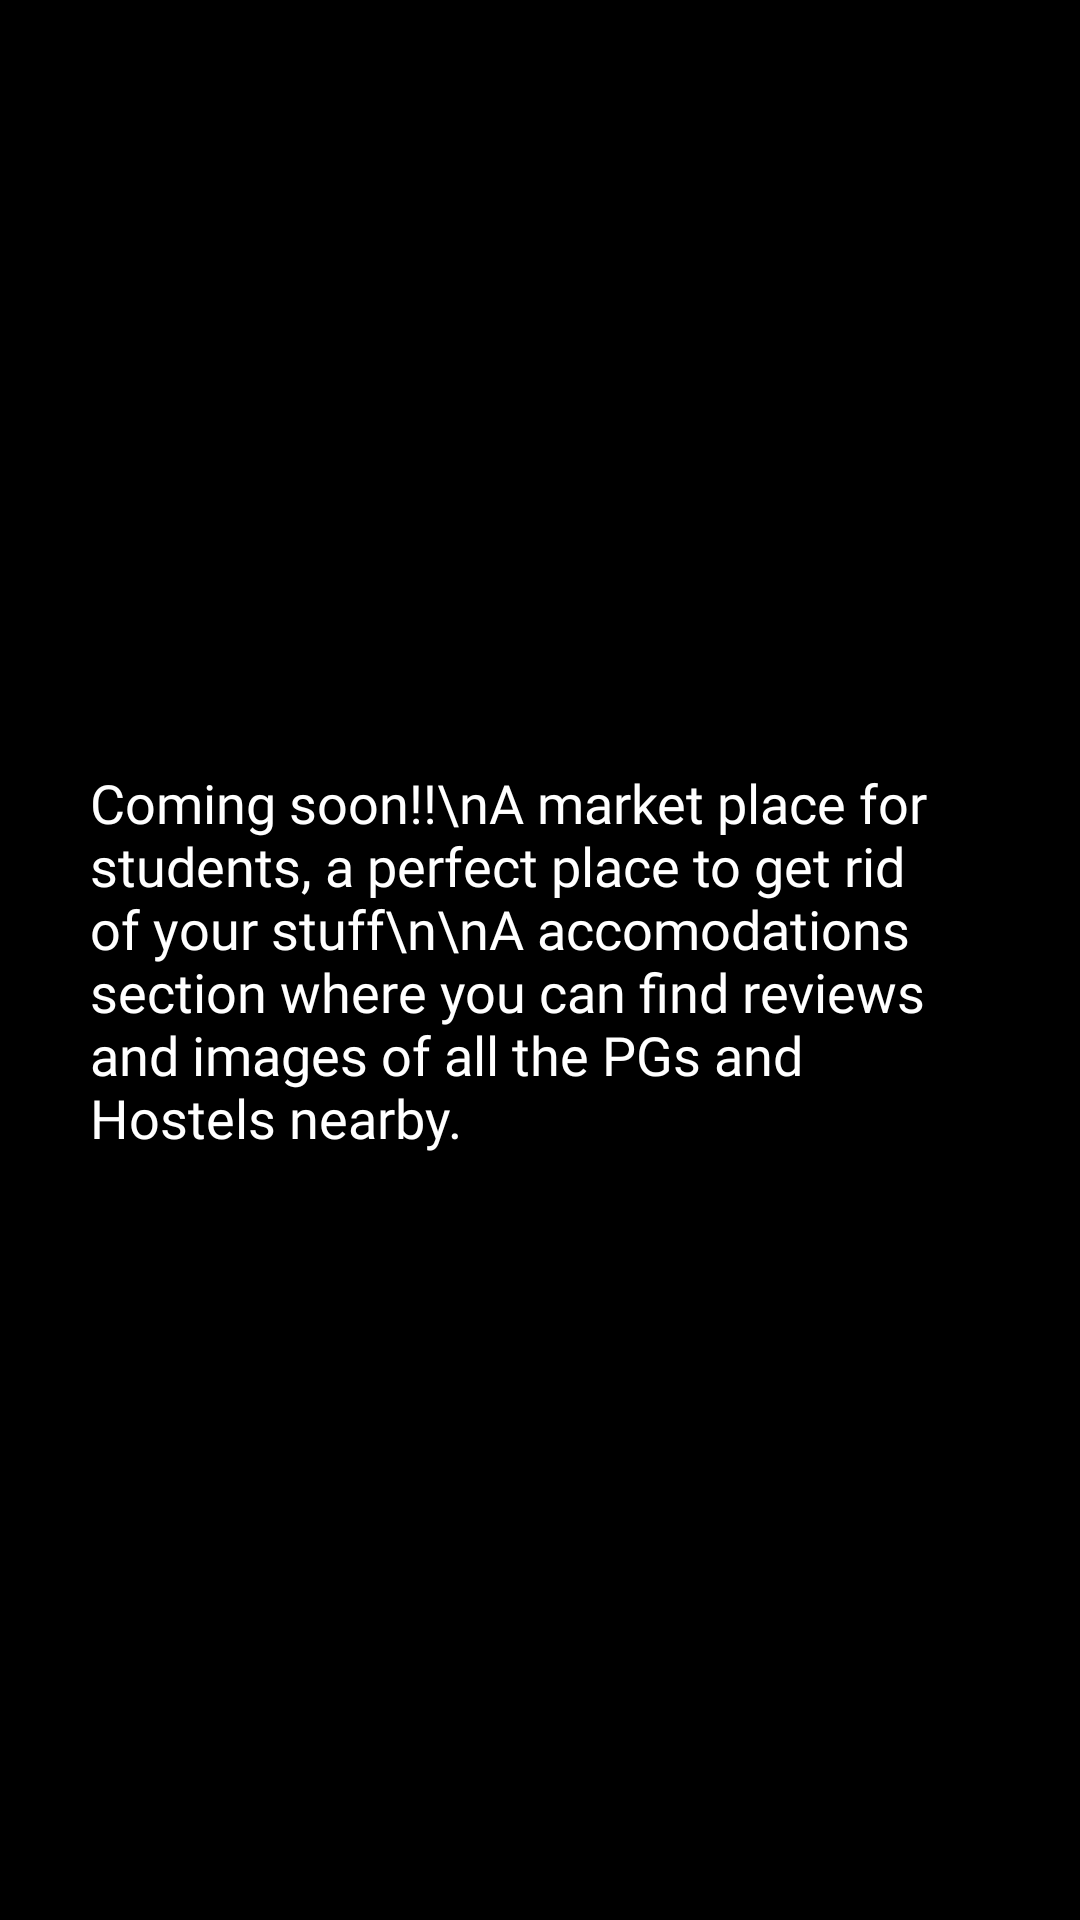

Android layout source for this screen:
<!-- AndroidManifest.xml: application theme Theme.UniLink -->
<!-- res/layout/fragment_living.xml -->
<?xml version="1.0" encoding="utf-8"?>
<RelativeLayout xmlns:android="http://schemas.android.com/apk/res/android"
    xmlns:tools="http://schemas.android.com/tools"
    android:layout_width="match_parent"
    android:layout_height="match_parent"
    android:background="@color/black"
    tools:context=".Fragments.LivingFragment">

    <TextView
        android:layout_marginStart="10dp"
        android:layout_width="wrap_content"
        android:layout_height="wrap_content"
        android:layout_centerVertical="true"
        android:background="@color/black"
        android:layout_centerInParent="true"
        android:drawablePadding="10dp"
        android:fontFamily="@font/montserrat"
        android:layout_margin="30dp"
        android:text="Coming soon!!\nA market place for students, a perfect place to get rid of your stuff\n\nA accomodations section where you can find reviews and images of all the PGs and Hostels nearby. "
        android:textColor="@color/white"
        android:textSize="18sp" />

</RelativeLayout>
<!-- resources referenced by this layout -->
<resources>
  <color name="black">#FF000000</color>
  <color name="white">#FFFFFFFF</color>
  <style name="Theme.UniLink" parent="Base.Theme.UniLink" />
  <style name="Base.Theme.UniLink" parent="Theme.Material3.DayNight.NoActionBar">
          
          
          <item name="colorPrimary">@color/lightblack</item>
      </style>
  <color name="lightblack">#353A48</color>
</resources>
